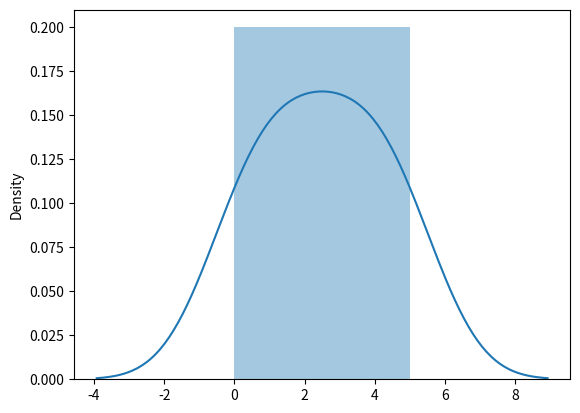

Reproduce this figure in Python.
import numpy as np
from numpy import random
import matplotlib.pyplot as plt
import seaborn as sns

# number = np.random.randint(100)
number = np.random.randint(100, size =(2,3,4))
print(number)
# [[[ 1 59 26 71]
#   [33 75 67 23]
#   [92 93 86 55]]

#  [[55 27 23 97]
#   [22 52 15 86]
#   [87 78  8 94]]]

number = np.random.randint(90, 100, size =(2,3,4))
print(number)
# [[[94 96 95 95]
#   [99 91 94 93]
#   [92 91 97 99]]

#  [[90 92 98 92]
#   [94 95 92 97]
#   [92 98 99 93]]]

headOrTail = np.random.binomial(10, p=0.5, size=(5,10))
print(headOrTail)
# [[2 6 7 6 5 4 4 8 3 6]
#  [7 8 6 6 4 7 5 2 5 4]
#  [3 6 7 5 5 7 6 5 8 3]
#  [6 6 5 5 9 5 7 4 5 3]
#  [2 6 5 5 9 8 8 5 5 3]]

students = np.random.normal(loc=170, scale=15, size =(5,10))
print(students)

chooseIt = np.random.choice([10,20,30,40,50])
print(chooseIt)

chooseIt = np.random.choice([10,20,30,40,50], size=(3,4))
print(chooseIt)
# [[30 10 20 30]
#  [10 40 40 20]
#  [40 30 50 40]]

''' -------------------------------------------------------------- '''
''' -------------------------------------------------------------- '''
''' ------------------------From W3School------------------------- '''
''' -------------------------------------------------------------- '''
''' -------------------------------------------------------------- '''

#generate random number
x = random.randint(10)
print(x) #9

#Generate Random Float
x = random.rand()
print(x) #0.08409344022158316

#Generate Random Array
x = random.randint(50, size=(5))
print(x)
#[42 38 10 45  5]
# Generate a 1-D array containing 5 random integers from 0 to 100

x = random.randint(100, size=(2, 3))
print(x)
# [35 21 27 29 11]
# [[95 96 42]
#  [58 77 91]]
# Generate a 2-D array with 3 rows, each row containing 5 random integers from 0 to 100

''' Floats '''
# rand() method
x = random.rand(5)
print(x)
#[0.443903   0.74545327 0.87234916 0.35303884 0.86815543]

x = random.rand(3, 3)
print(x)
# [[0.48647312 0.16432578 0.17854357]
#  [0.72939354 0.40701167 0.41303907]
#  [0.99806604 0.78334237 0.30555224]]

''' Generate Random Number From Array '''
#choice()
x = random.choice([3, 5, 7, 9])
print(x)
# 5

x = random.choice([3, 5, 7, 9], size=(3, 4))
print(x)
# [[7 3 3 9]
#  [9 7 5 3]
#  [9 7 5 3]]


'''-------------------------------------------'''
'''             Random Distribution           '''
'''-------------------------------------------'''

# Generate a 1-D array containing 20 values, where
#  each value has to be 3, 5, 7 or 9.
# The probability for the value to be 3 is set to be 0.1
# The probability for the value to be 5 is set to be 0.3
# The probability for the value to be 7 is set to be 0.6
# The probability for the value to be 9 is set to be 0

rd1 = random.choice([3,5,7,9], p=[0.1,0.1,0.5,0.3], size=(20))
print(rd1)
# [9 7 9 7 7 7 9 7 9 3 5 7 7 7 7 7 3 9 9 7]

#The sum of all probability numbers (p) should be 1.

rd2=random.choice([3,5,7,9], p=[0.1,0.1,0.5,0.3], size=(3,4))
print(rd2)
# [[9 7 9 7]
#  [7 7 3 9]
#  [9 7 7 7]]


'''-------------------------------------------'''
'''              Random Permutation           '''
'''-------------------------------------------'''
#A permutation refers to an arrangement of elements.
#  e.g. [3, 2, 1] is a permutation of [1, 2, 3] and
#  vice-versa.

# Shuffling Arrays
arr = np.array([1,2,3,4,5])
random.shuffle(arr)
print(arr)
# [4 5 2 3 1]
# The shuffle() method makes changes to the original
# array.

'''Generating Permutation of Arrays'''
arr1= np.array([11,12,13,14])
print(random.permutation(arr1))
#[14 11 13 12]


'''-------------------------------------------'''
'''                Seaborn Module             '''
'''-------------------------------------------'''
#Seaborn is a library that uses Matplotlib underneath
# to plot graphs. It will be used to visualize
# random distributions.

#Plotting a Distplot
sns.distplot([0, 1, 2, 3, 4, 5])
plt.show()

'''-------------------------------------------'''
'''             Normal Distribution           '''
'''-------------------------------------------'''


'''-------------------------------------------'''
'''           Binomial Distribution           '''
'''-------------------------------------------'''


'''-------------------------------------------'''
'''            Poisson Distribution           '''
'''-------------------------------------------'''


'''-------------------------------------------'''
'''            Uniform Distribution           '''
'''-------------------------------------------'''


'''-------------------------------------------'''
'''           Logistic Distribution           '''
'''-------------------------------------------'''


'''-------------------------------------------'''
'''         Multinomial Distribution          '''
'''-------------------------------------------'''


'''-------------------------------------------'''
'''         Exponential Distribution          '''
'''-------------------------------------------'''


'''-------------------------------------------'''
'''          Chi Square Distribution          '''
'''-------------------------------------------'''


'''-------------------------------------------'''
'''           Rayleigh Distribution           '''
'''-------------------------------------------'''


'''-------------------------------------------'''
'''            Pareto Distribution            '''
'''-------------------------------------------'''


